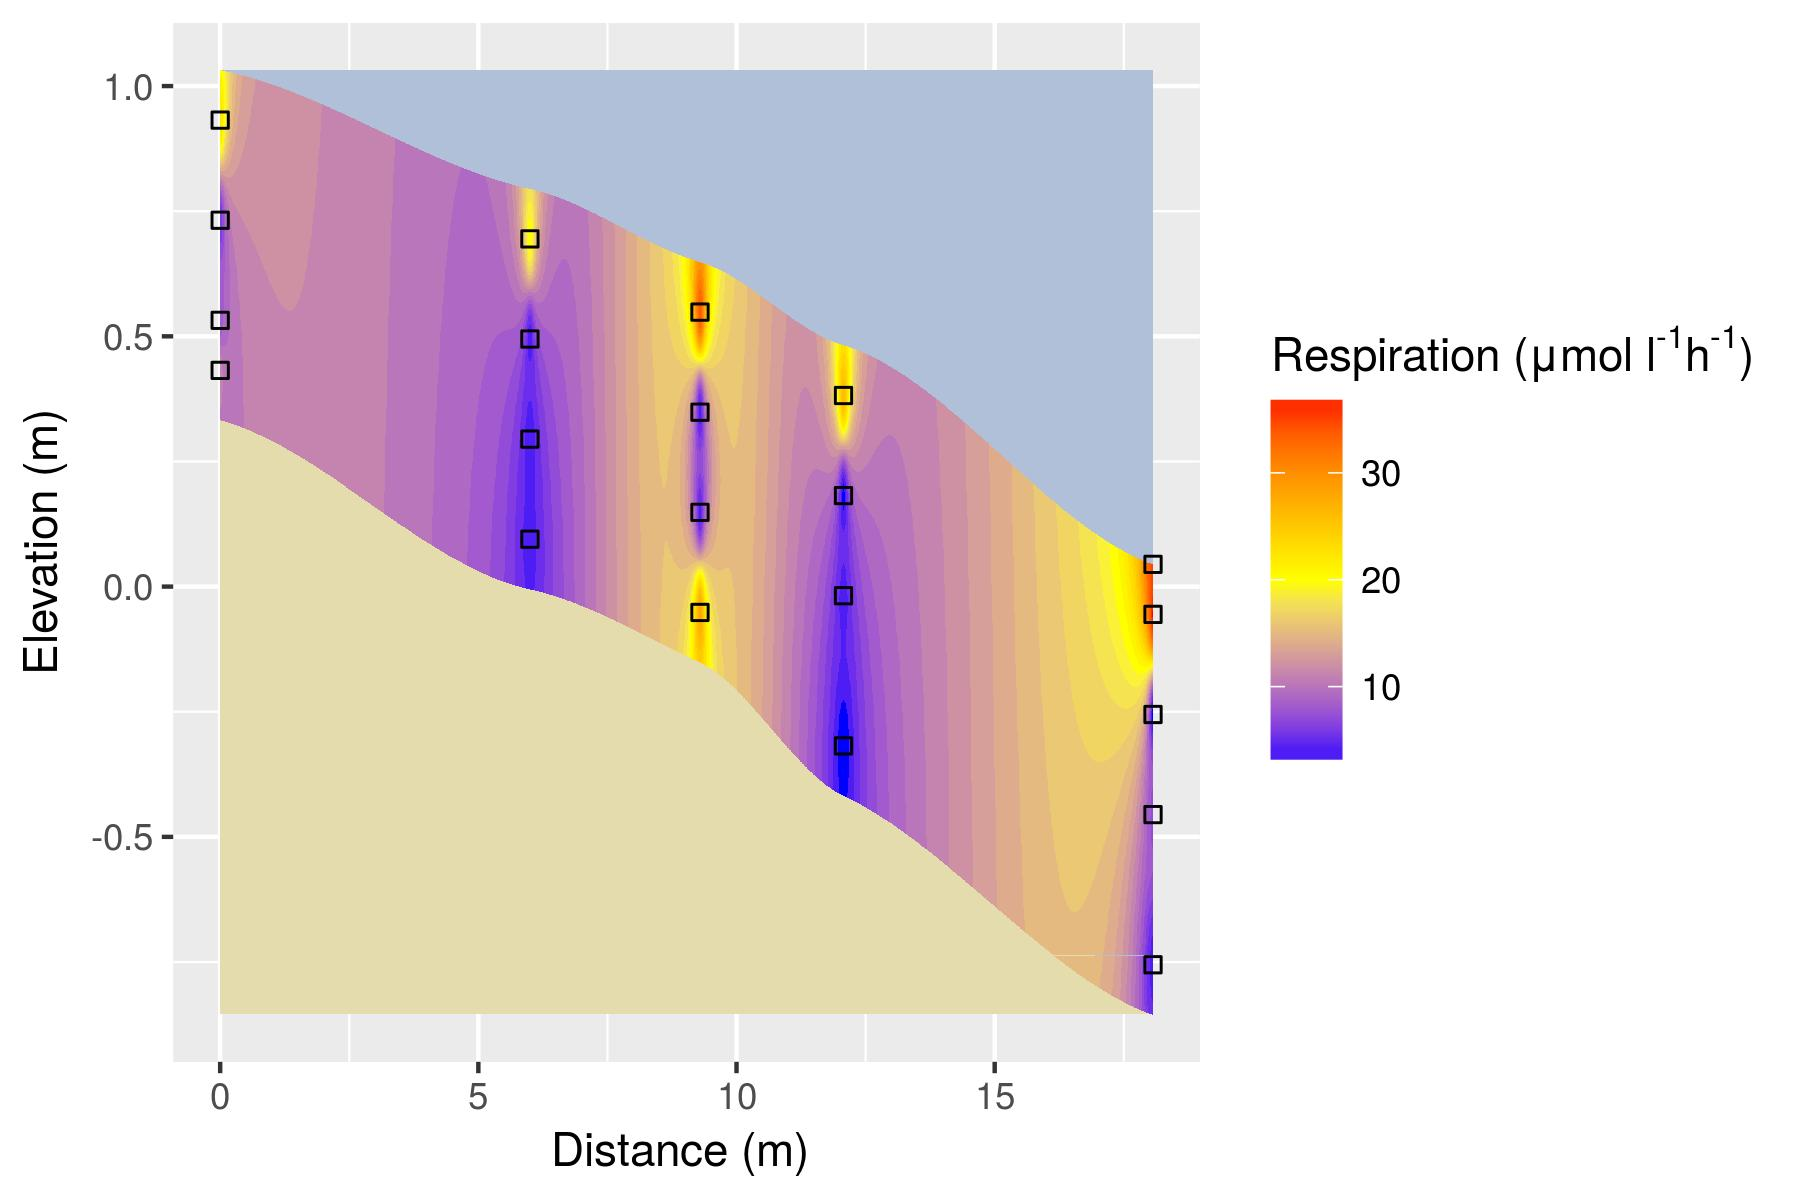

The table this chart was drawn from, first rows:
rate, depth, x, y
35.33, 0, 5959908, 0.0445
22.72, 10, 5959890, 0.932
20.18, 10, 5959896, 0.6947
33.81, 10, 5959899, 0.5484
26.28, 10, 5959902, 0.3818
36.6, 10, 5959908, -0.0555
5.601, 30, 5959890, 0.732
4.006, 30, 5959896, 0.4947
4.038, 30, 5959899, 0.3484
3.11, 30, 5959902, 0.1818
3.248, 30, 5959908, -0.2555
7.884, 50, 5959890, 0.532
3.804, 50, 5959896, 0.2947
4.249, 50, 5959899, 0.1484
4.018, 50, 5959902, -0.0182
7.053, 50, 5959908, -0.4555
10.97, 60, 5959890, 0.432
4.007, 70, 5959896, 0.0947
27.66, 70, 5959899, -0.0516
2.834, 80, 5959902, -0.3182
3.913, 80, 5959908, -0.7555
